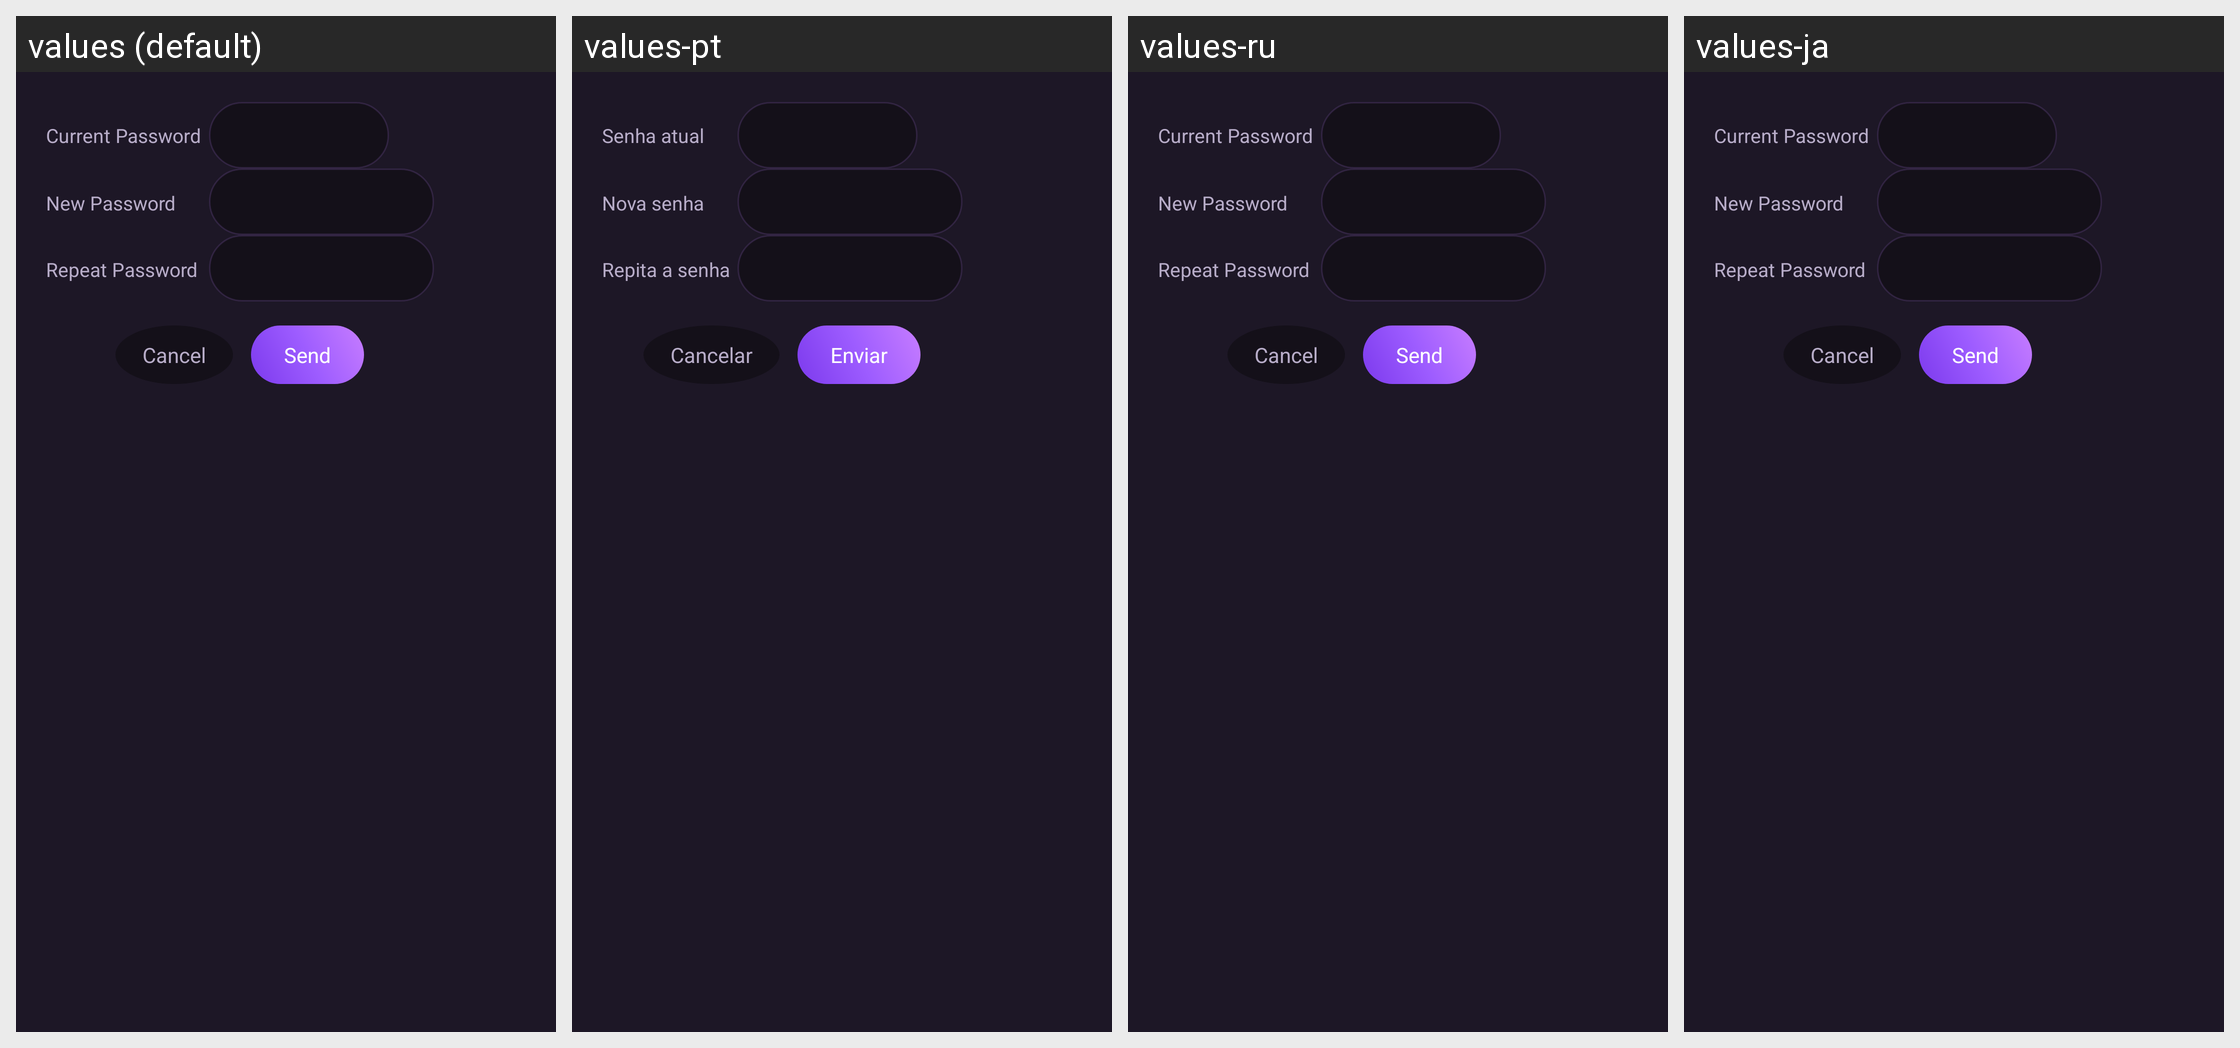

This grid shows one Android layout under several languages. Give, for every string resource on the screen, its name, the default text and each shown locale's text.
Android screen res/layout/dialog_contra.xml rendered under 4 locales, left to right: values (default), values-pt, values-ru, values-ja. Device: Nexus 5 (rendered at 1080×1920; each locale shown at half size, 540×960, under a caption strip naming it); theme AppTheme.
Other locales in the repository, not shown: values-af, values-am, values-ar, values-as, values-az, values-be, values-bg, values-bn, values-bs, values-ca, values-cs, values-da, values-de, values-el, values-en-rCA, values-en-rGB, values-en-rIN, values-en-rXC, values-es, values-es-rUS, values-et, values-eu, values-fa, values-fi, values-fr, values-fr-rCA, values-gl, values-gu, values-hi, values-hr, values-hu, values-hy, values-id, values-in, values-is, values-it, values-iw, values-ka, values-kk, values-km, values-kn, values-ko, values-ky, values-lo, values-lt, values-lv, values-mk, values-ml, values-mn, values-mr, values-ms, values-my, values-nb, values-ne, values-nl, values-or, values-pa, values-pl, values-pt-rBR, values-pt-rPT, values-ro, values-si, values-sk, values-sl, values-sq, values-sr, values-sv, values-sw, values-ta, values-te, values-th, values-tl, values-tr, values-uk, values-ur, values-uz, values-vi, values-zh-rCN, values-zh-rHK, values-zh-rTW, values-zu.
Strings drawn on this screen, with the default value and each locale's value (text and hints the layout hard-codes, and strings that could not be matched under every locale, appear in the picture but are not listed):

contra_act
  values: Current Password
  values-pt: Senha atual
  values-ru: Current Password  [not translated; the default value is used]
  values-ja: Current Password  [not translated; the default value is used]

contra_nueva
  values: New Password
  values-pt: Nova senha
  values-ru: New Password  [not translated; the default value is used]
  values-ja: New Password  [not translated; the default value is used]

contra_repe
  values: Repeat Password
  values-pt: Repita a senha
  values-ru: Repeat Password  [not translated; the default value is used]
  values-ja: Repeat Password  [not translated; the default value is used]

cancelar
  values: Cancel
  values-pt: Cancelar
  values-ru: Cancel  [not translated; the default value is used]
  values-ja: Cancel  [not translated; the default value is used]

enviar
  values: Send
  values-pt: Enviar
  values-ru: Send  [not translated; the default value is used]
  values-ja: Send  [not translated; the default value is used]
